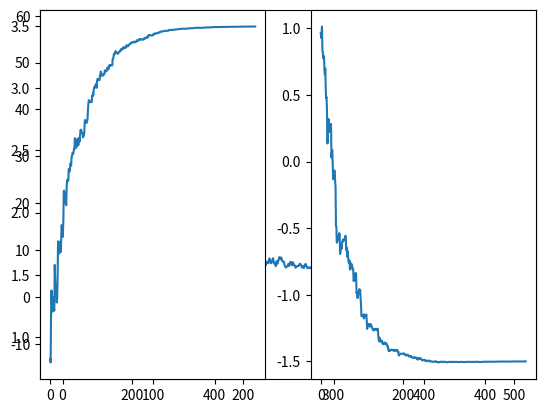

The matplotlib source for this figure:
#!/usr/bin/env python
# coding: utf-8

# 假设我们需要预测一个线性回归的参数w1,w2,b：
#
# ```
# pred = w1x1 + w2x2 + b
# ```
#
# 线性回归的损失函数   loss = (pred - targ) ^ 2
#
# In[13]:
import random

# In[19]:
xs = []
targs = []

# w1 = 3.5,w2 = -1.5, b = 4

# In[20]:
for i in range(100):
    for j in range(100):
        i = float(i)
        j = float(j)
        xs.append((i,j))
        targs.append(i * 3.5 + (-1.5) * j + 4)

# In[21]:
w1 = random.random()
w2 = random.random()
b = random.random()

w1, w2, b
# In[22]:
train_tuples = list(zip(xs,targs))
train_tuples

# In[24]:
log = []
learning_rate = 0.00001
for batch_number in range(500):
    (x1, x2), targ = random.choice(train_tuples)
    delta_w1 = 2 * (w1 * x1 + w2 * x2 + b - targ) * x1
    delta_w2 = 2 * (w1 * x1 + w2 * x2 + b - targ) * x2
    delta_b = 2 * (w1 * x1 + w2 * x2 + b - targ)

    w1 -= delta_w1 * learning_rate
    w2 -= delta_w2 * learning_rate
    b -= delta_b * learning_rate * 10000 # delta b is too small so increase learning rate.

    log.append([w1, w2, b, (w1 * x1 + w2 * x2 + b - targ) ** 2])

# In[26]:
from matplotlib import pyplot as plt
import numpy as np

# In[27]:
log = np.asarray(log)


# In[28]:
get_ipython().run_line_magic('matplotlib', 'inline')
plt.plot(log[:,2])

# In[29]:
w1,w2,b

# In[30]:
get_ipython().run_line_magic('matplotlib', 'inline')
plt.subplot(1,2,1)
plt.plot(log[:,0])
plt.subplot(1,2,2)
plt.plot(log[:,1])


# In[31]:


random.choice(train_tuples)
